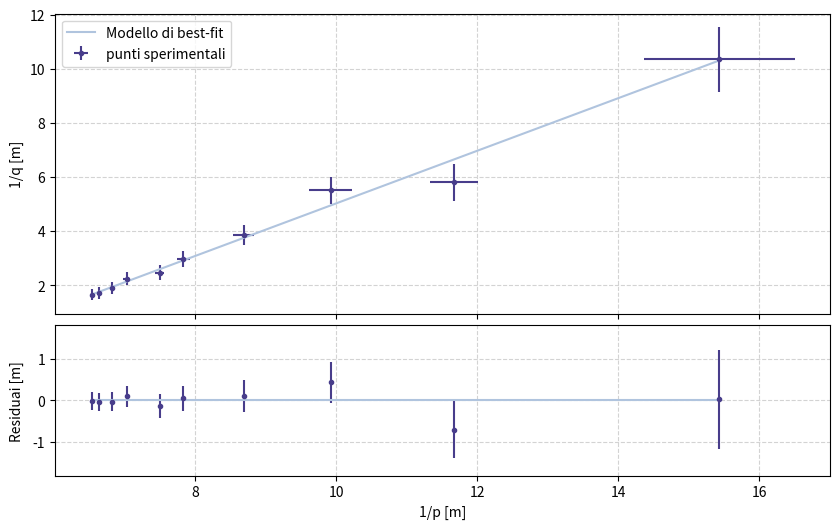

Recreate this plot in Python.
import numpy as np
from scipy import odr
from matplotlib import pyplot as plt

def fit_model(pars, x):
    # Note the independent variable is the last argument.
    return pars[0] * x + pars[1]

p = np.array([-6.48, -8.57, -10.08, -11.51, -12.77, -13.34, -14.23, -14.67, -15.08, -15.30])/100  #metri
q = np.array([9.66, 17.21, 18.13, 25.81, 33.59, 40.55, 44.48, 52.29, 58.00, 60.24])/100 #metri
sigma_p = np.full(p.shape, 0.5)/100 
sigma_q = np.full(q.shape, 1.00)/100


#------------------------------------------------------------------------------------------------------------------------------
inv_p= 1/p
inv_q= 1/q

sigma_inv_q= sigma_p/(p**2)
sigma_inv_p= sigma_q/(q**2)
#--------------------------------
x=-inv_p
y=inv_q
dx=sigma_inv_p
dy= sigma_inv_q
#----------------------
model = odr.Model(fit_model)
data = odr.RealData(x, y, sx=dx, sy=dy)
alg = odr.ODR(data, model, beta0=(1.0, 1.0))
out = alg.run()
m_hat, Q_hat = out.beta
sigma_m, sigma_Q = np.sqrt(out.cov_beta.diagonal())
chisq = out.sum_square
# Print the fit output.
print(f'm = {m_hat:.3f} +/- {sigma_m:.3f}')
print(f'Q = {Q_hat:.3f} +/- {sigma_Q:.3f}')
print(f'Chisquare = {chisq:.1f}')


res= np.sqrt(out.delta**2 + out.eps**2)
print(res)
res=np.array([0.02878365, -0.70474565, 0.43817111, 0.10154004, 0.04734974, -0.12936333, 0.09889918, -0.02762256, -0.03583935, -0.00779149])

fig=plt.figure('Focale metodo odr', figsize=(10., 6.), dpi=100)
ax1, ax2 = fig.subplots(2, 1, sharex=True, gridspec_kw=dict(height_ratios=[2, 1], hspace=0.05))


ax1.errorbar(x, y, dy, dx, fmt='.', label='punti sperimentali', color='darkslateblue')

ax1.plot(x, fit_model(out.beta, x), label='Modello di best-fit', color='lightsteelblue')

ax1.set_ylabel('1/q [m]')
ax1.grid(color='lightgray', ls='dashed')
ax1.legend()

ax2.errorbar(x, res, dy, fmt='.', color='darkslateblue')


ax2.plot(x, np.full(x.shape, 0.0), color='lightsteelblue')

ax2.set_xlabel('1/p [m]')
ax2.set_ylabel('Residuai [m]')
ax2.grid(color='lightgray', ls='dashed')


plt.ylim(-1.8, 1.8)
fig.align_ylabels((ax1, ax2))
plt.show()